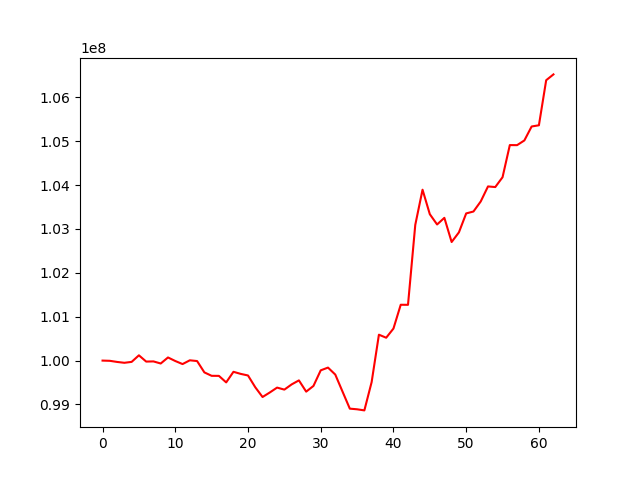

The table this chart was drawn from, first rows:
, 0
0, 100000000
1, 99994895
2, 99969293
3, 99949691
4, 99970599
5, 100120032
6, 99977450
7, 99981270
8, 99933613
9, 100071250
10, 99990457
11, 99920481
12, 100006400
13, 99989478
14, 99731187
15, 99652959
16, 99651673
17, 99502997
18, 99744294
19, 99696830
20, 99660628
21, 99391964
22, 99170120
23, 99273597
24, 99384534
25, 99338460
26, 99457251
27, 99548906
28, 99292400
29, 99422374
30, 99778180
31, 99840365
32, 99681433
33, 99292262
34, 98904659
35, 98890065
36, 98864834
37, 99509646
38, 100590238
39, 100521001
40, 100729986
41, 101272307
42, 101270963
43, 103092942
44, 103894186
45, 103336125
46, 103102148
47, 103253140
48, 102702222
49, 102921901
50, 103353856
51, 103397313
52, 103626403
53, 103969007
54, 103954731
55, 104178593
56, 104911141
57, 104909784
58, 105017071
59, 105335051
... 3 more rows
